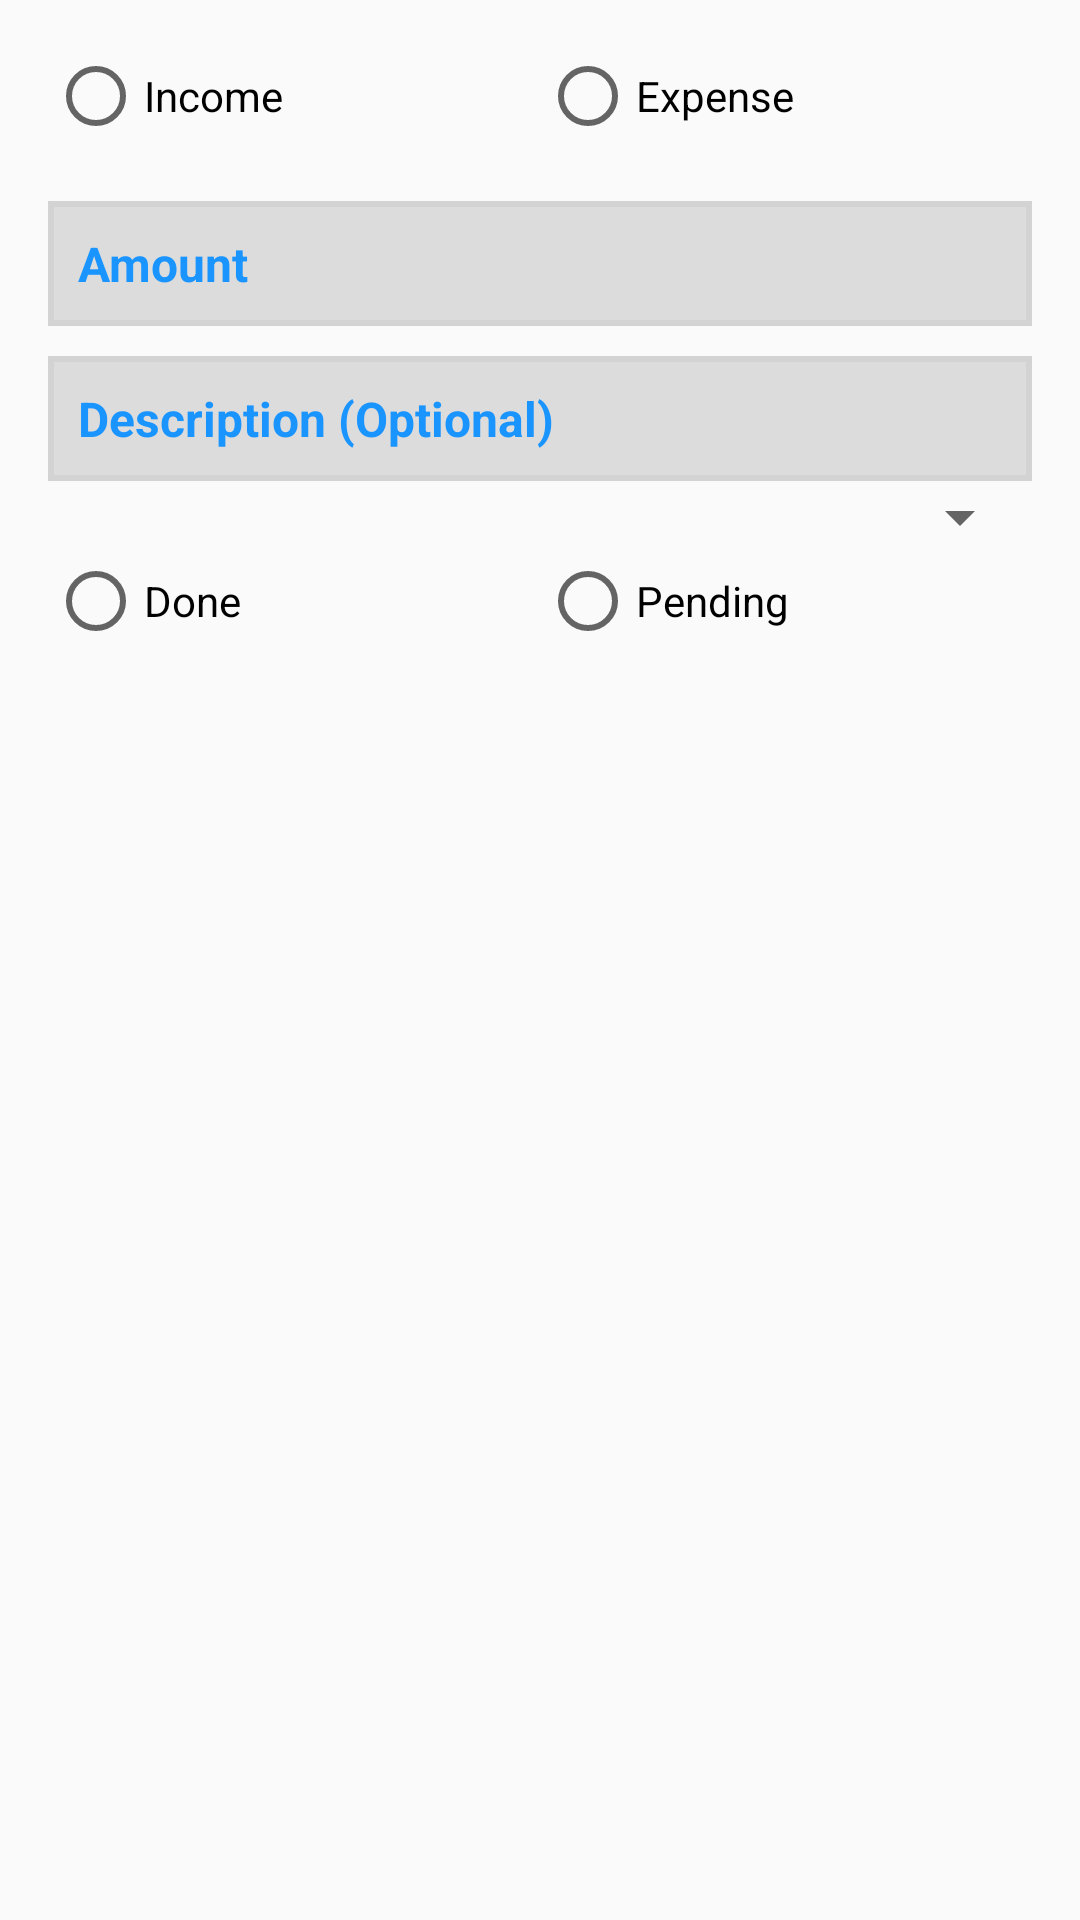

Here is an Android app screen rendered from its layout file. Give the layout XML and the strings, colors and styles it references.
<!-- AndroidManifest.xml: application theme AppTheme -->
<!-- res/layout/activity_add_transaction.xml -->
<?xml version="1.0" encoding="utf-8"?>
<LinearLayout xmlns:android="http://schemas.android.com/apk/res/android"
    android:layout_width="match_parent"
    android:layout_height="match_parent"
    android:orientation="vertical"
    android:padding="16dp">

    <RadioGroup
        android:id="@+id/radioGroup_transaction_type"
        android:layout_width="match_parent"
        android:layout_height="wrap_content"
        android:orientation="horizontal">

        <RadioButton
            android:id="@+id/radioButton_credit"
            android:layout_width="0dp"
            android:layout_height="wrap_content"
            android:layout_weight="1"
            android:text="@string/credit" />

        <RadioButton
            android:id="@+id/radioButton_debit"
            android:layout_width="0dp"
            android:layout_height="wrap_content"
            android:layout_weight="1"
            android:text="@string/debit" />

    </RadioGroup>

    <LinearLayout
        android:layout_width="match_parent"
        android:layout_height="wrap_content"
        android:orientation="horizontal">

        <TextView
            android:id="@+id/textView_date"
            android:layout_width="0dp"
            android:layout_height="wrap_content"
            android:layout_weight="1"
            android:gravity="center" />

        <TextView
            android:id="@+id/textView_time"
            android:layout_width="wrap_content"
            android:layout_height="wrap_content"
            android:gravity="center" />

    </LinearLayout>

    <EditText
        android:id="@+id/editText_amount"
        style="@style/AppTheme.EditText"
        android:layout_width="match_parent"
        android:layout_height="wrap_content"
        android:hint="@string/amount"
        android:inputType="numberDecimal" />

    <EditText
        android:id="@+id/editText_description"
        style="@style/AppTheme.EditText"
        android:layout_width="match_parent"
        android:layout_height="wrap_content"
        android:layout_marginTop="10dp"
        android:hint="@string/description_optional"
        android:inputType="text" />

    <Spinner
        android:id="@+id/spinner_category"
        android:layout_width="match_parent"
        android:layout_height="wrap_content"
        android:spinnerMode="dialog" />

    <RadioGroup
        android:id="@+id/radioGroup_status"
        android:layout_width="match_parent"
        android:layout_height="wrap_content"
        android:orientation="horizontal">

        <RadioButton
            android:id="@+id/radioButton_done"
            android:layout_width="0dp"
            android:layout_height="wrap_content"
            android:layout_weight="1"
            android:text="@string/done" />

        <RadioButton
            android:id="@+id/radioButton_pending"
            android:layout_width="0dp"
            android:layout_height="wrap_content"
            android:layout_weight="1"
            android:text="@string/pending" />

    </RadioGroup>

</LinearLayout>
<!-- resources referenced by this layout -->
<resources>
  <string name="amount">Amount</string>
  <string name="credit">Income</string>
  <string name="debit">Expense</string>
  <string name="description_optional">Description (Optional)</string>
  <string name="done">Done</string>
  <string name="pending">Pending</string>
  <style name="AppTheme.EditText" parent="@android:style/TextAppearance">
          <item name="android:background">@drawable/edittext_design</item>
          <item name="android:textColor">@color/colorPrimaryDark</item>
          <item name="android:textColorHint">@color/colorPrimary</item>
          <item name="android:textStyle">bold</item>
      </style>
  <style name="AppTheme" parent="Theme.AppCompat.Light.DarkActionBar">
          
          <item name="colorPrimary">@color/colorPrimary</item>
          <item name="colorPrimaryDark">@color/colorPrimaryDark</item>
          <item name="colorAccent">@color/colorAccent</item>
      </style>
  <!-- drawable edittext_design (drawable) -->
  <?xml version="1.0" encoding="utf-8"?>
  <shape xmlns:android="http://schemas.android.com/apk/res/android">
  
      <solid android:color="@color/light_grey" />
  
      <stroke
          android:width="2dp"
          android:color="@color/dark_grey" />
  
      <padding
          android:bottom="10dp"
          android:left="10dp"
          android:right="10dp"
          android:top="10dp" />
  
  </shape>
  <color name="colorPrimaryDark">#0C81E8</color>
  <color name="colorPrimary">#1A94FF</color>
  <color name="colorAccent">#FF4081</color>
  <color name="light_grey">#DCDCDC</color>
  <color name="dark_grey">#D3D3D3</color>
</resources>
